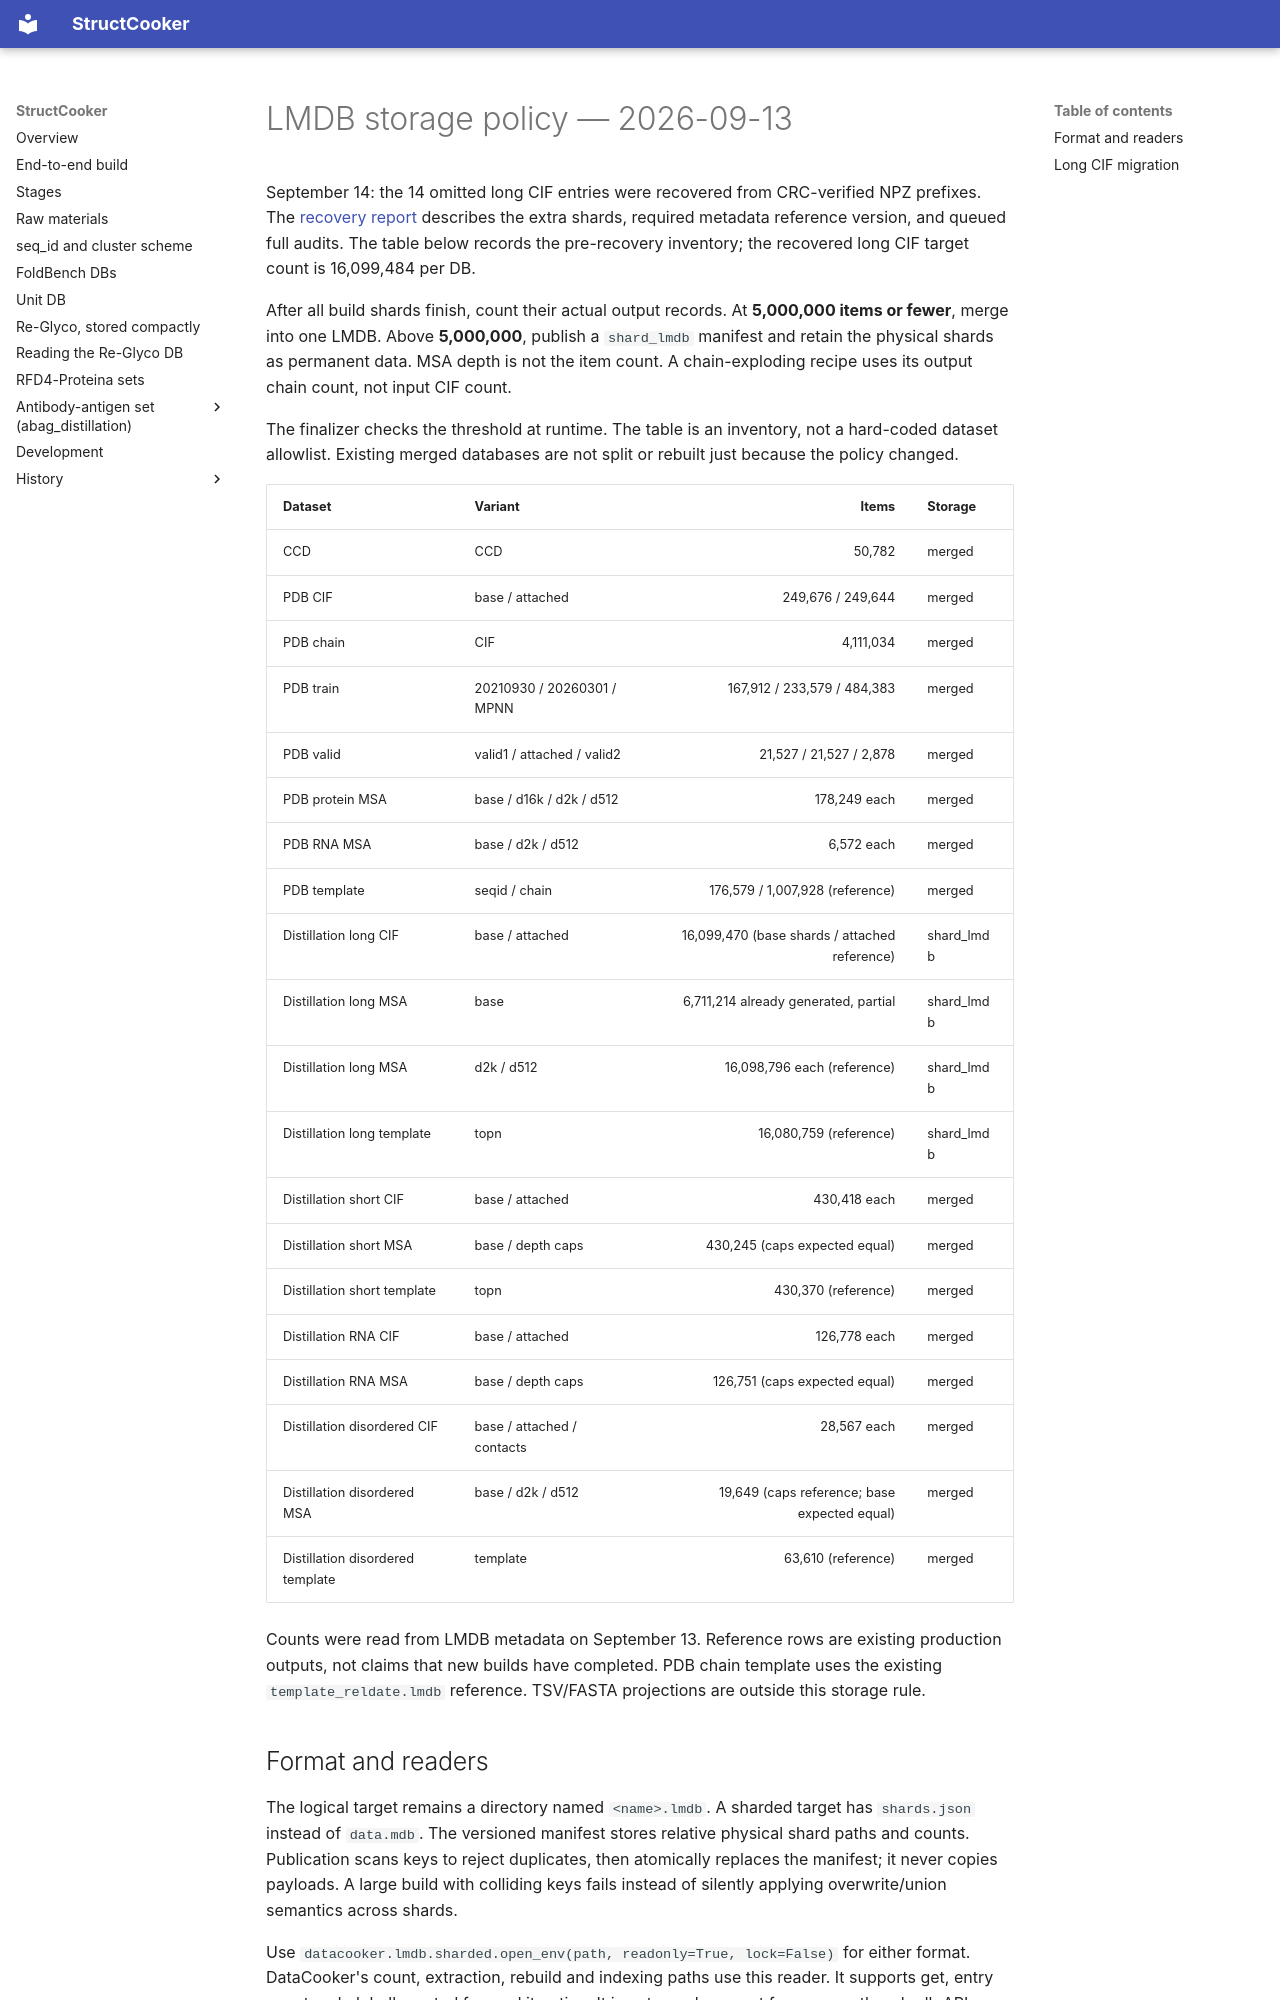

repository: SanggeunParrk/StructCooker · page: lmdb-storage-policy/index.html · generator: mkdocs

# LMDB storage policy — 2026-09-13

September 14: the 14 omitted long CIF entries were recovered from CRC-verified NPZ
prefixes. The [recovery report](history/long-cif-recovery-2026-09-14.md) describes the extra
shards, required metadata reference version, and queued full audits. The table
below records the pre-recovery inventory; the recovered long CIF target count is
16,099,484 per DB.

After all build shards finish, count their actual output records. At **5,000,000
items or fewer**, merge into one LMDB. Above **5,000,000**, publish a `shard_lmdb`
manifest and retain the physical shards as permanent data. MSA depth is not the
item count. A chain-exploding recipe uses its output chain count, not input CIF count.

The finalizer checks the threshold at runtime. The table is an inventory, not a
hard-coded dataset allowlist. Existing merged databases are not split or rebuilt
just because the policy changed.

| Dataset | Variant | Items | Storage |
|---|---|---:|---|
| CCD | CCD | 50,782 | merged |
| PDB CIF | base / attached | 249,676 / 249,644 | merged |
| PDB chain | CIF | 4,111,034 | merged |
| PDB train | 20210930 / 20260301 / MPNN | 167,912 / 233,579 / 484,383 | merged |
| PDB valid | valid1 / attached / valid2 | 21,527 / 21,527 / 2,878 | merged |
| PDB protein MSA | base / d16k / d2k / d512 | 178,249 each | merged |
| PDB RNA MSA | base / d2k / d512 | 6,572 each | merged |
| PDB template | seqid / chain | 176,579 / 1,007,928 (reference) | merged |
| Distillation long CIF | base / attached | 16,099,470 (base shards / attached reference) | shard_lmdb |
| Distillation long MSA | base | 6,711,214 already generated, partial | shard_lmdb |
| Distillation long MSA | d2k / d512 | 16,098,796 each (reference) | shard_lmdb |
| Distillation long template | topn | 16,080,759 (reference) | shard_lmdb |
| Distillation short CIF | base / attached | 430,418 each | merged |
| Distillation short MSA | base / depth caps | 430,245 (caps expected equal) | merged |
| Distillation short template | topn | 430,370 (reference) | merged |
| Distillation RNA CIF | base / attached | 126,778 each | merged |
| Distillation RNA MSA | base / depth caps | 126,751 (caps expected equal) | merged |
| Distillation disordered CIF | base / attached / contacts | 28,567 each | merged |
| Distillation disordered MSA | base / d2k / d512 | 19,649 (caps reference; base expected equal) | merged |
| Distillation disordered template | template | 63,610 (reference) | merged |

Counts were read from LMDB metadata on September 13. Reference rows are existing
production outputs, not claims that new builds have completed. PDB chain template
uses the existing `template_reldate.lmdb` reference. TSV/FASTA projections are outside
this storage rule.
